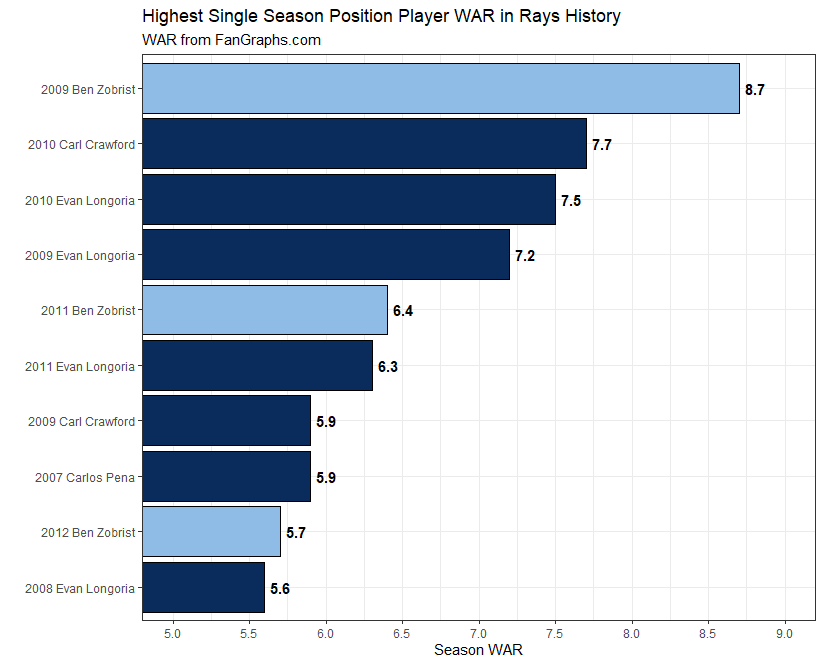

The data file committed next to this chart (first rows):
Season, Name, WAR, playerid
2009, Ben Zobrist, 8.7, 7435
2010, Carl Crawford, 7.7, 1201
2010, Evan Longoria, 7.5, 9368
2009, Evan Longoria, 7.2, 9368
2011, Ben Zobrist, 6.4, 7435
2011, Evan Longoria, 6.3, 9368
2009, Carl Crawford, 5.9, 1201
2007, Carlos Pena, 5.9, 934
2012, Ben Zobrist, 5.7, 7435
2008, Evan Longoria, 5.6, 9368
